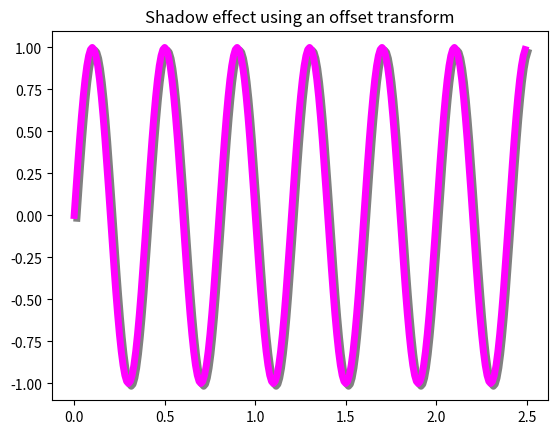

The script that saved this image:
import numpy as np
import matplotlib.pyplot as plt
import matplotlib.transforms as transforms

def setup( layout = None ):
    assert layout is not None

    fig = plt.figure()
    ax = fig.add_subplot( layout )

    return fig, ax

def get_signal():
    t = np.arange( 0., 2.5, 0.01 )
    s = np.sin( 5 * np.pi * t )
    return t,s 

def plot_signal( t, s ):
    line, = axes.plot( t, s, linewidth = 5, color = 'magenta' )
    return line,

def make_shadow( fig, axes, line, t, s ):
    delta = 2/ 72.            # how many points to move the shadow
    offset = transforms.ScaledTranslation( delta, -delta, fig.dpi_scale_trans )
    offset_transform = axes. transData + offset
     
    # We plot the same data, but now using offset transform zorder -- to render it below the line
    axes.plot( t, s, linewidth=5, color='gray', transform = offset_transform, zorder=0.5 * line.get_zorder() )

if __name__ == "__main__":
    fig, axes = setup( 111 )

    t, s = get_signal()
    
    line, = plot_signal(t, s)

    make_shadow( fig, axes, line, t, s )

    axes.set_title( 'Shadow effect using an offset transform' )
    plt.show()

